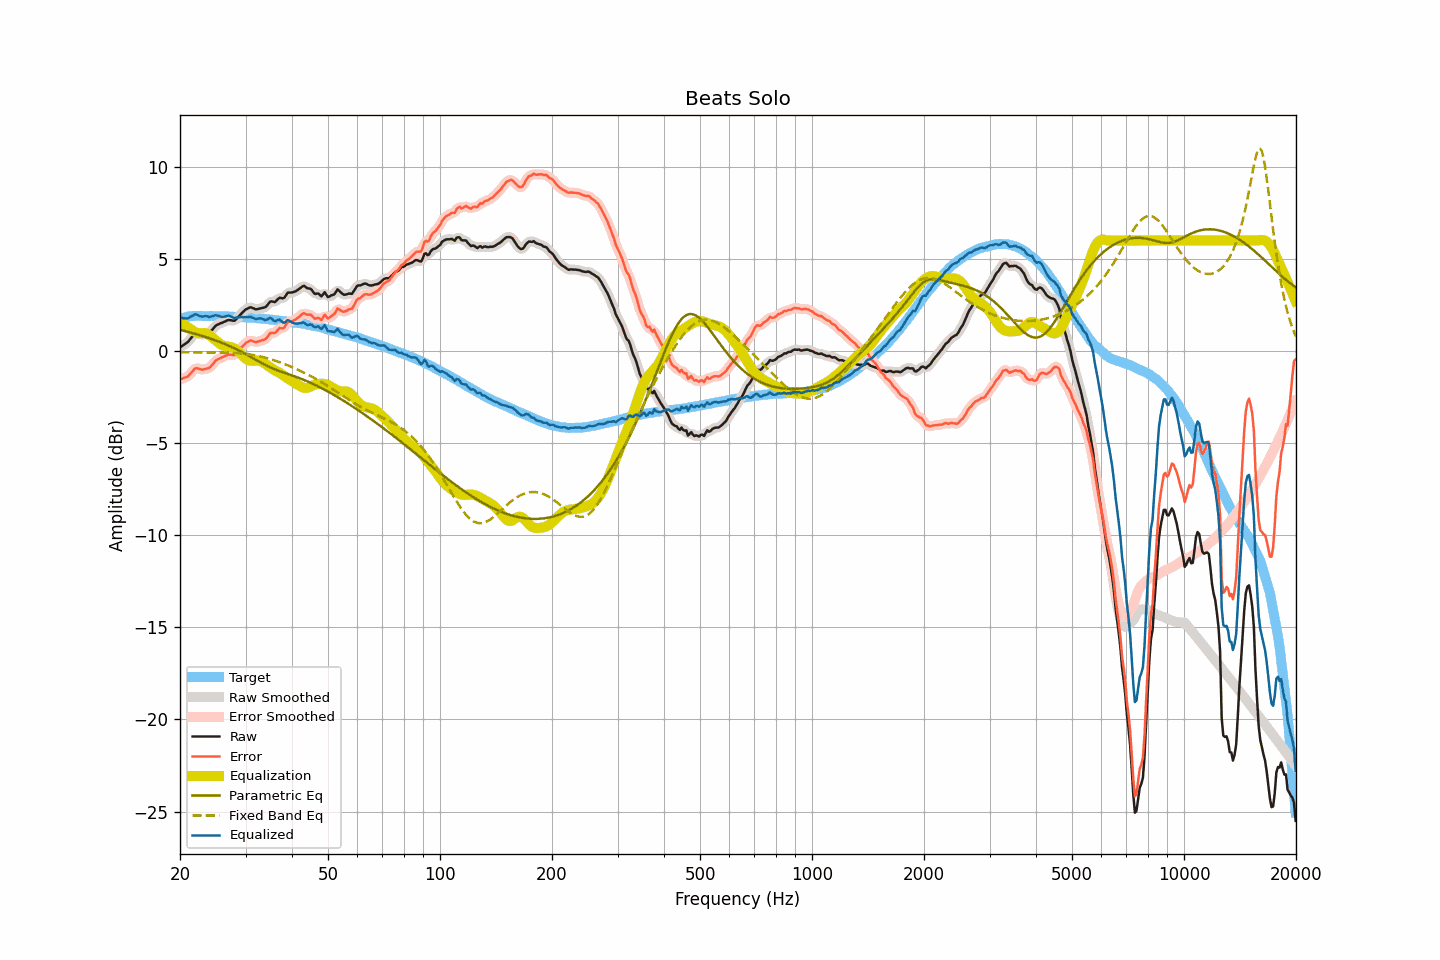

The table this chart was drawn from, first rows:
frequency, raw, smoothed, error, error_smoothed, equalization, parametric_eq, fixed_band_eq, equalized_raw, equalized_smoothed, target
20.00, 0.21, 0.21, -1.53, -1.53, 1.61, 1.15, -0.07, 1.82, 1.82, 1.74
20.20, 0.26, 0.26, -1.51, -1.51, 1.54, 1.13, -0.07, 1.79, 1.79, 1.77
20.40, 0.32, 0.31, -1.48, -1.49, 1.47, 1.11, -0.07, 1.78, 1.78, 1.80
20.61, 0.38, 0.37, -1.44, -1.45, 1.40, 1.09, -0.07, 1.77, 1.77, 1.82
20.81, 0.44, 0.43, -1.41, -1.41, 1.33, 1.06, -0.07, 1.77, 1.77, 1.85
21.02, 0.50, 0.51, -1.38, -1.36, 1.27, 1.04, -0.07, 1.77, 1.79, 1.87
21.23, 0.61, 0.60, -1.28, -1.28, 1.22, 1.02, -0.07, 1.83, 1.82, 1.88
21.44, 0.72, 0.71, -1.18, -1.18, 1.17, 0.99, -0.07, 1.89, 1.88, 1.89
21.66, 0.81, 0.83, -1.09, -1.07, 1.10, 0.97, -0.07, 1.92, 1.94, 1.90
21.87, 0.94, 0.92, -0.97, -0.99, 1.05, 0.95, -0.07, 1.99, 1.97, 1.90
22.09, 0.99, 0.97, -0.93, -0.94, 1.01, 0.92, -0.07, 1.99, 1.97, 1.91
22.31, 0.97, 0.97, -0.95, -0.94, 0.98, 0.89, -0.07, 1.95, 1.95, 1.91
22.54, 0.94, 0.94, -0.97, -0.97, 0.97, 0.87, -0.07, 1.90, 1.91, 1.91
22.76, 0.92, 0.91, -0.99, -1.00, 0.97, 0.84, -0.07, 1.88, 1.88, 1.91
22.99, 0.89, 0.90, -1.01, -1.00, 0.98, 0.82, -0.07, 1.86, 1.88, 1.90
23.22, 0.91, 0.91, -0.99, -0.99, 0.98, 0.79, -0.07, 1.89, 1.89, 1.90
23.45, 0.93, 0.92, -0.97, -0.98, 0.97, 0.76, -0.07, 1.89, 1.89, 1.90
23.69, 0.96, 0.94, -0.94, -0.95, 0.93, 0.73, -0.07, 1.89, 1.88, 1.90
23.92, 0.97, 0.99, -0.93, -0.91, 0.88, 0.70, -0.07, 1.85, 1.87, 1.90
24.16, 1.05, 1.05, -0.86, -0.85, 0.82, 0.67, -0.07, 1.86, 1.87, 1.91
24.40, 1.15, 1.14, -0.76, -0.76, 0.74, 0.64, -0.07, 1.89, 1.89, 1.90
24.65, 1.25, 1.25, -0.65, -0.65, 0.67, 0.61, -0.07, 1.91, 1.92, 1.89
24.89, 1.36, 1.34, -0.54, -0.55, 0.59, 0.58, -0.07, 1.95, 1.93, 1.89
25.14, 1.42, 1.41, -0.48, -0.48, 0.52, 0.55, -0.07, 1.93, 1.93, 1.89
25.39, 1.46, 1.46, -0.43, -0.43, 0.45, 0.51, -0.07, 1.90, 1.91, 1.89
25.65, 1.50, 1.49, -0.39, -0.39, 0.38, 0.48, -0.08, 1.88, 1.88, 1.89
25.91, 1.53, 1.53, -0.35, -0.35, 0.33, 0.44, -0.08, 1.86, 1.86, 1.88
26.16, 1.57, 1.57, -0.31, -0.31, 0.30, 0.41, -0.08, 1.86, 1.86, 1.88
26.43, 1.61, 1.61, -0.27, -0.27, 0.27, 0.37, -0.08, 1.88, 1.88, 1.88
26.69, 1.65, 1.65, -0.23, -0.23, 0.26, 0.34, -0.08, 1.90, 1.90, 1.88
26.96, 1.69, 1.67, -0.19, -0.20, 0.24, 0.30, -0.08, 1.93, 1.91, 1.87
27.23, 1.68, 1.68, -0.20, -0.20, 0.23, 0.26, -0.09, 1.90, 1.90, 1.87
27.50, 1.67, 1.66, -0.21, -0.21, 0.20, 0.22, -0.09, 1.87, 1.86, 1.87
27.77, 1.65, 1.65, -0.21, -0.21, 0.17, 0.18, -0.10, 1.82, 1.82, 1.86
28.05, 1.65, 1.67, -0.21, -0.18, 0.13, 0.14, -0.10, 1.78, 1.80, 1.86
28.33, 1.74, 1.73, -0.11, -0.12, 0.08, 0.10, -0.11, 1.81, 1.81, 1.85
28.62, 1.82, 1.82, -0.02, -0.03, 0.01, 0.05, -0.11, 1.83, 1.83, 1.85
28.90, 1.92, 1.92, 0.07, 0.08, -0.07, 0.01, -0.12, 1.84, 1.85, 1.84
29.19, 2.02, 2.01, 0.18, 0.18, -0.16, -0.03, -0.13, 1.85, 1.85, 1.83
29.48, 2.11, 2.11, 0.27, 0.27, -0.26, -0.08, -0.14, 1.85, 1.85, 1.84
29.78, 2.19, 2.19, 0.36, 0.36, -0.35, -0.13, -0.14, 1.84, 1.84, 1.83
30.08, 2.26, 2.26, 0.44, 0.43, -0.42, -0.17, -0.16, 1.84, 1.84, 1.83
30.38, 2.31, 2.31, 0.49, 0.50, -0.47, -0.22, -0.17, 1.83, 1.84, 1.82
30.68, 2.35, 2.35, 0.53, 0.54, -0.50, -0.27, -0.18, 1.84, 1.85, 1.81
30.99, 2.38, 2.36, 0.57, 0.56, -0.52, -0.32, -0.19, 1.85, 1.84, 1.80
31.30, 2.35, 2.34, 0.55, 0.54, -0.53, -0.37, -0.21, 1.82, 1.81, 1.80
31.61, 2.31, 2.31, 0.51, 0.52, -0.53, -0.42, -0.22, 1.77, 1.78, 1.80
31.93, 2.27, 2.28, 0.48, 0.49, -0.53, -0.47, -0.24, 1.74, 1.75, 1.78
32.24, 2.27, 2.27, 0.49, 0.50, -0.52, -0.52, -0.26, 1.75, 1.75, 1.77
32.57, 2.30, 2.29, 0.53, 0.52, -0.52, -0.57, -0.28, 1.77, 1.76, 1.77
32.89, 2.32, 2.31, 0.55, 0.55, -0.54, -0.61, -0.29, 1.77, 1.77, 1.77
33.22, 2.34, 2.33, 0.58, 0.57, -0.58, -0.66, -0.32, 1.75, 1.75, 1.75
33.55, 2.36, 2.35, 0.61, 0.60, -0.63, -0.71, -0.34, 1.72, 1.72, 1.75
33.89, 2.38, 2.39, 0.64, 0.65, -0.69, -0.75, -0.36, 1.68, 1.70, 1.74
34.23, 2.46, 2.47, 0.72, 0.74, -0.75, -0.80, -0.38, 1.70, 1.72, 1.74
34.57, 2.57, 2.57, 0.84, 0.84, -0.81, -0.84, -0.41, 1.76, 1.76, 1.72
34.92, 2.68, 2.65, 0.97, 0.94, -0.87, -0.88, -0.43, 1.80, 1.77, 1.71
35.27, 2.70, 2.68, 0.99, 0.98, -0.94, -0.92, -0.46, 1.76, 1.74, 1.71
35.62, 2.68, 2.68, 0.98, 0.99, -1.00, -0.96, -0.49, 1.68, 1.68, 1.69
35.97, 2.66, 2.69, 0.98, 1.01, -1.05, -1.00, -0.52, 1.61, 1.64, 1.68
... 635 more rows
